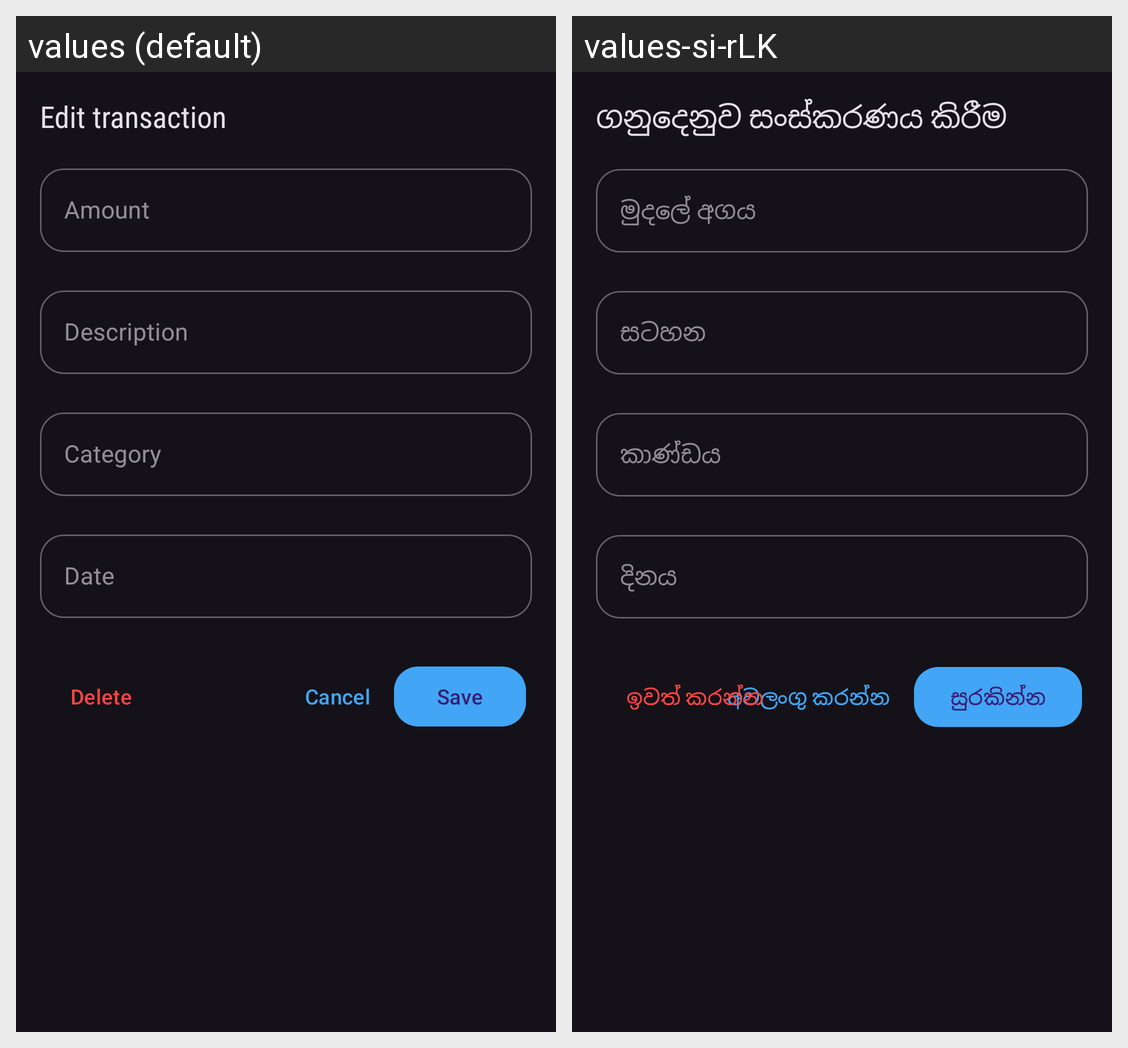

The Android screen above is rendered under two locales of the same app. Produce the string resources it draws, with the default and per-locale values.
Android screen res/layout/dialog_edit_transaction.xml rendered under 2 locales, left to right: values (default), values-si-rLK. Device: Nexus 5 (rendered at 1080×1920; each locale shown at half size, 540×960, under a caption strip naming it); theme AppThemeDark.
Strings drawn on this screen, with the default value and each locale's value (text and hints the layout hard-codes, and strings that could not be matched under every locale, appear in the picture but are not listed):

edit_transaction
  values: Edit transaction
  values-si-rLK: ගනුදෙනුව සංස්කරණය කිරීම

amount
  values: Amount
  values-si-rLK: මුදලේ අගය

description
  values: Description
  values-si-rLK: සටහන

category
  values: Category
  values-si-rLK: කාණ්ඩය

date
  values: Date
  values-si-rLK: දිනය

cancel
  values: Cancel
  values-si-rLK: අවලංගු කරන්න

save
  values: Save
  values-si-rLK: සුරකින්න

delete
  values: Delete
  values-si-rLK: ඉවත් කරන්න
